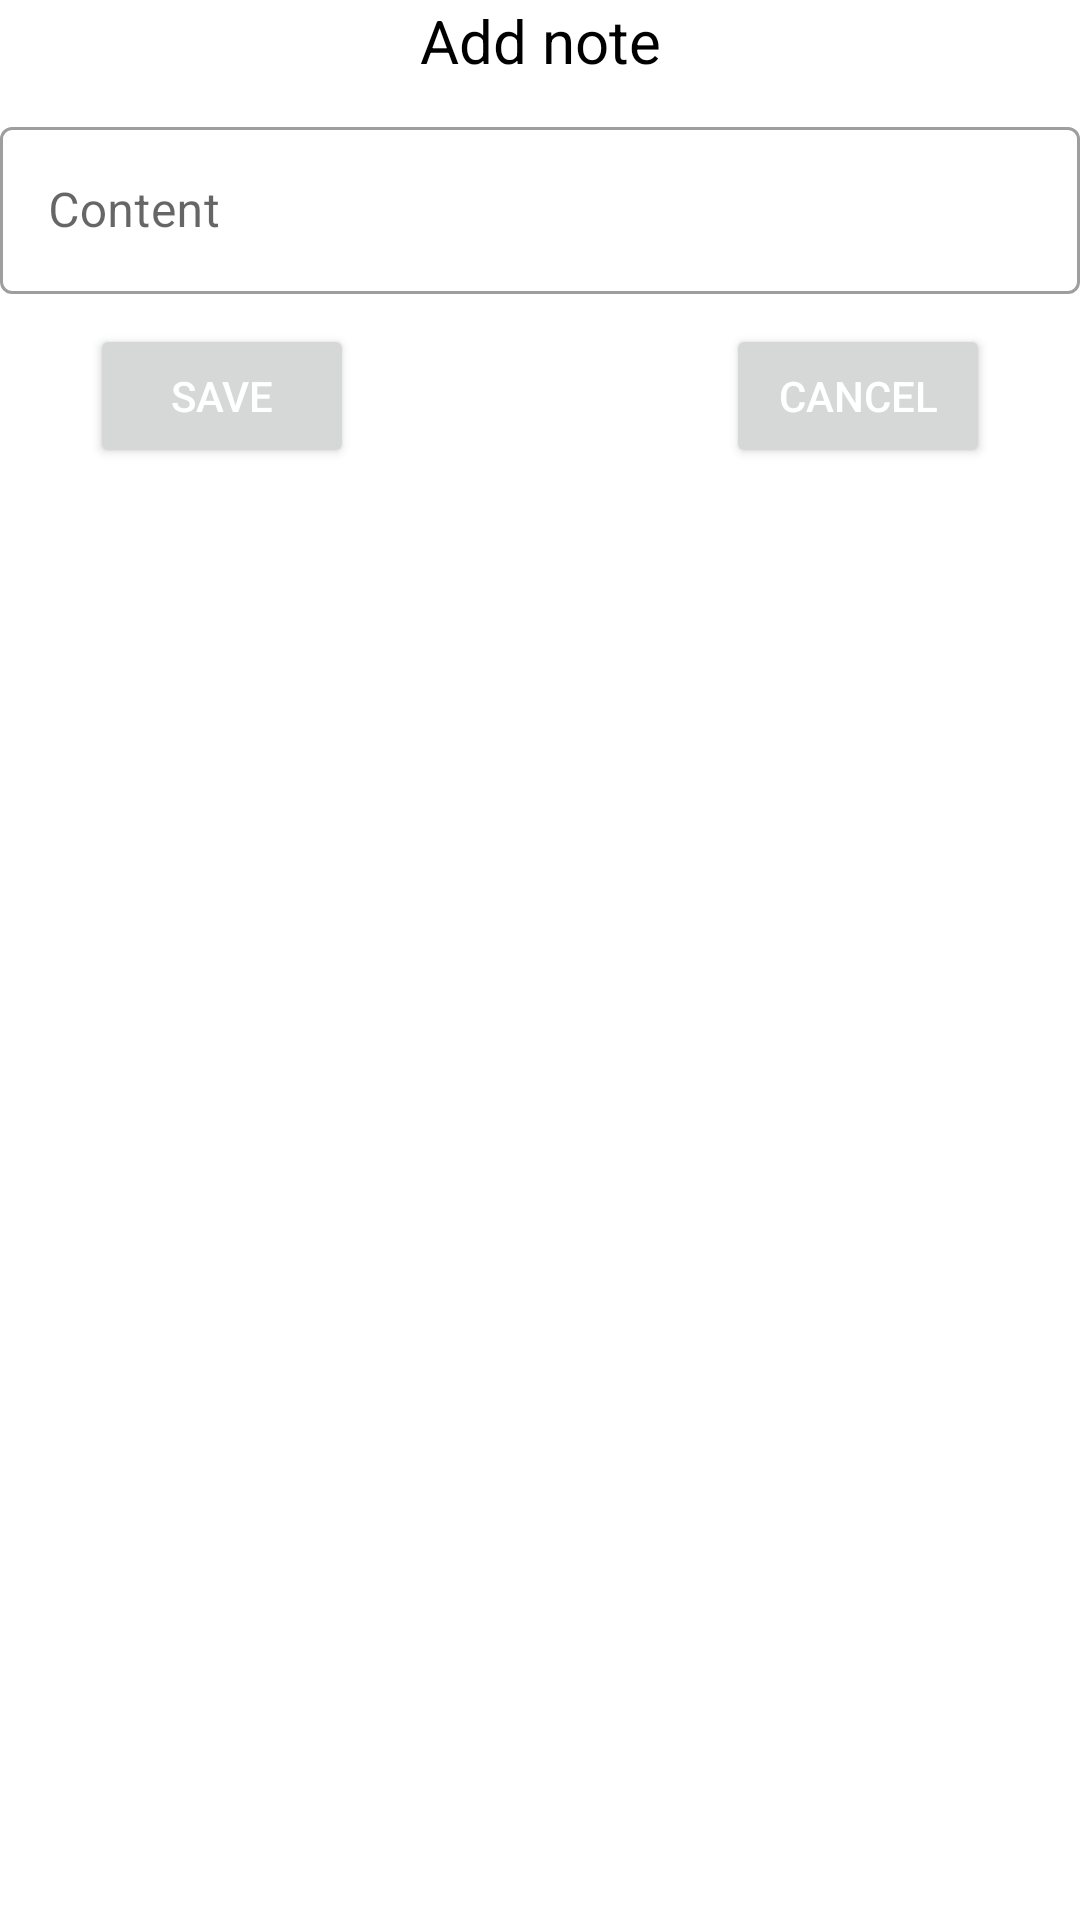

Reconstruct the res/layout file that produces this screen, plus the resources it refers to.
<!-- AndroidManifest.xml: application theme Theme.Todo -->
<!-- res/layout/dialog_add_item.xml -->
<?xml version="1.0" encoding="utf-8"?>
<LinearLayout xmlns:android="http://schemas.android.com/apk/res/android"
    android:orientation="vertical"
    android:layout_width="match_parent"
    android:layout_height="match_parent"
    android:layout_margin="20dp">

    <TextView
        android:layout_width="match_parent"
        android:layout_height="wrap_content"
        android:textSize="20sp"
        android:text="Add note"
        android:gravity="center"
        android:textColor="@color/black" />

    <com.google.android.material.textfield.TextInputLayout
        android:id="@+id/text_layout_content_add"
        android:layout_width="match_parent"
        android:layout_height="wrap_content"
        android:layout_marginTop="10dp"
        style="@style/Widget.MaterialComponents.TextInputLayout.OutlinedBox"
        >

        <com.google.android.material.textfield.TextInputEditText
            android:id="@+id/text_input_content_add"
            android:layout_width="match_parent"
            android:layout_height="wrap_content"
            android:hint="Content"/>

    </com.google.android.material.textfield.TextInputLayout>

    <LinearLayout
        android:layout_width="match_parent"
        android:layout_height="wrap_content"
        android:layout_marginTop="10dp"
        android:layout_marginHorizontal="30dp"
        >

        <Button
            android:id="@+id/btn_content_add"
            android:layout_width="wrap_content"
            android:layout_height="wrap_content"
            android:text="Save"
            android:textColor="@color/white"/>

        <TextView
            android:layout_width="wrap_content"
            android:layout_height="wrap_content"
            android:layout_weight="1"/>

        <Button
            android:id="@+id/btn_cancel_add"
            android:layout_width="wrap_content"
            android:layout_height="wrap_content"
            android:text="cancel"
            android:textColor="@color/white"/>


    </LinearLayout>


</LinearLayout>
<!-- resources referenced by this layout -->
<resources>
  <color name="black">#FF000000</color>
  <color name="white">#FFFFFFFF</color>
  <style name="Theme.Todo" parent="Theme.MaterialComponents.DayNight.DarkActionBar">
          
          <item name="colorPrimary">@color/background_main</item>
          <item name="colorPrimaryVariant">@color/purple_700</item>
          <item name="colorOnPrimary">@color/background_main</item>
          
          <item name="colorSecondary">@color/teal_200</item>
          <item name="colorSecondaryVariant">@color/teal_700</item>
          <item name="colorOnSecondary">@color/black</item>
          
          <item name="android:statusBarColor" tools:targetApi="l">@color/background_main</item>
          
          <item name="android:colorBackground">@color/white</item>
      </style>
  <color name="background_main">#3450A1</color>
  <color name="purple_700">#FF3700B3</color>
  <color name="teal_200">#FF03DAC5</color>
  <color name="teal_700">#FF018786</color>
</resources>
